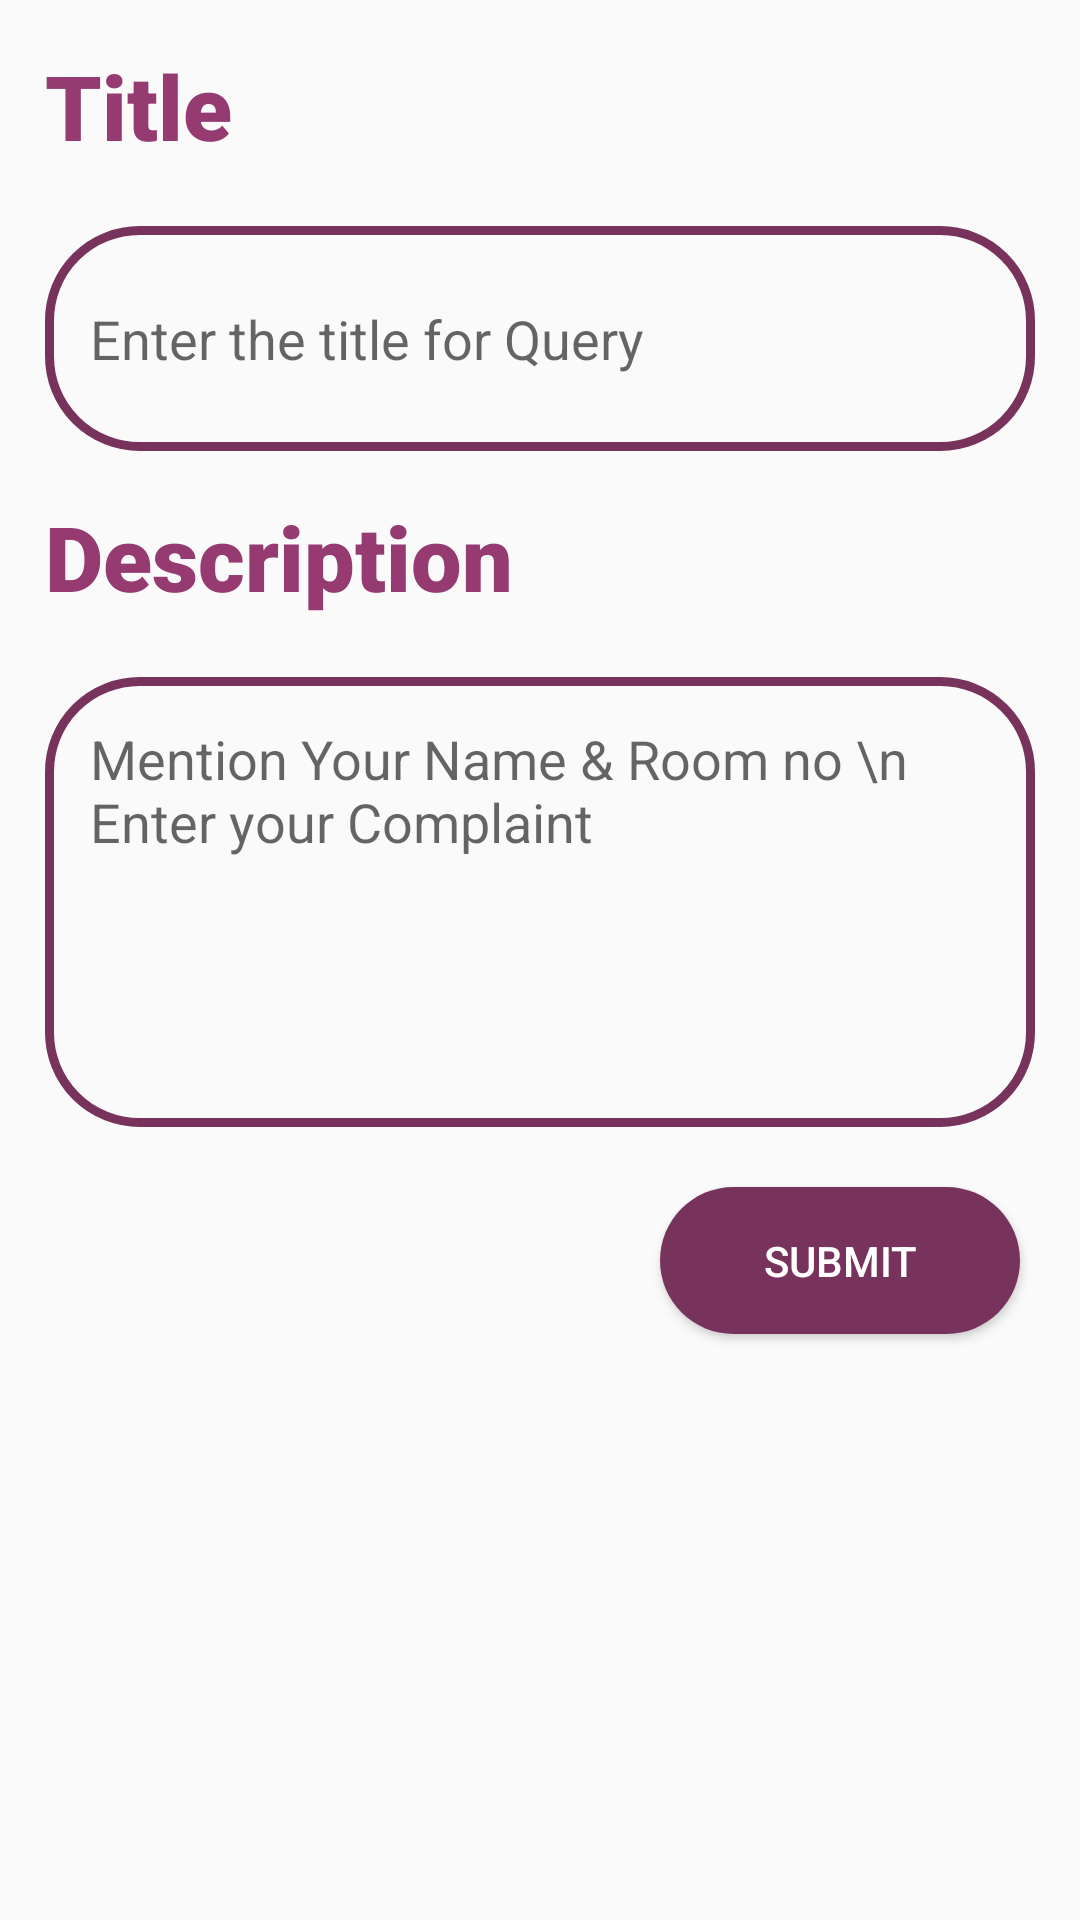

Here is an Android app screen rendered from its layout file. Give the layout XML and the strings, colors and styles it references.
<!-- AndroidManifest.xml: application theme Theme.AppCompat.Light.NoActionBar -->
<!-- res/layout/fragment_adding_query.xml -->
<?xml version="1.0" encoding="utf-8"?>
<RelativeLayout
    xmlns:android="http://schemas.android.com/apk/res/android"
    xmlns:tools="http://schemas.android.com/tools"
    android:layout_width="match_parent"
    android:layout_height="match_parent"
    tools:context=".activities.AddingQuery"
    android:orientation="vertical">

    <TextView
        android:layout_width="match_parent"
        android:layout_height="wrap_content"
        android:text="Title"
        android:textSize="30sp"
        android:fontFamily="sans-serif-black"
        android:textColor="@color/btnsecondary"
        android:layout_margin="15dp"
        android:id="@+id/title_txt"
        />
    <EditText
        android:id="@+id/read_title"
        android:layout_below="@+id/title_txt"
        android:layout_width="match_parent"
        android:layout_height="75dp"
        android:hint="Enter the title for Query"
        android:paddingLeft="15dp"
        android:layout_marginTop="5dp"
        android:layout_marginHorizontal="15dp"
        android:background="@drawable/edit_query"

        />

    <TextView
        android:id="@+id/des_txt"
        android:layout_width="match_parent"
        android:layout_height="wrap_content"
        android:layout_below="@+id/read_title"
        android:layout_marginStart="15dp"
        android:layout_marginTop="15dp"
        android:layout_marginEnd="15dp"
        android:layout_marginBottom="15dp"
        android:fontFamily="sans-serif-black"
        android:text="Description"
        android:textColor="@color/btnsecondary"
        android:textSize="30sp" />
    <EditText
        android:id="@+id/read_des"
        android:layout_below="@+id/des_txt"
        android:layout_width="match_parent"
        android:layout_height="150dp"
        android:hint="Mention Your Name &amp; Room no \n Enter your Complaint  "
        android:paddingTop="15dp"
        android:gravity="top"
        android:paddingLeft="15dp"
        android:layout_marginTop="5dp"
        android:layout_marginHorizontal="15dp"
        android:background="@drawable/edit_query"

        />

    <Button
        android:id="@+id/submit_query"
        android:layout_width="120dp"
        android:layout_height="wrap_content"
        android:layout_below="@+id/read_des"
        android:layout_alignParentRight="true"
        android:layout_marginStart="20dp"
        android:layout_marginTop="20dp"
        android:layout_marginEnd="20dp"
        android:layout_marginBottom="20dp"
        android:background="@drawable/btnprimary"
        android:padding="15dp"
        android:text="Submit"
        android:textColor="@color/white" />
</RelativeLayout>
<!-- resources referenced by this layout -->
<resources>
  <color name="btnsecondary">#953B72</color>
  <color name="white">#FFFFFFFF</color>
  <!-- drawable btnprimary (drawable) -->
  <?xml version="1.0" encoding="utf-8"?>
  <shape xmlns:android="http://schemas.android.com/apk/res/android">
        <corners android:radius="60dp"/>
      <solid android:color="@color/btnprimary"/>
  </shape>
  <!-- drawable edit_query (drawable) -->
  <?xml version="1.0" encoding="utf-8"?>
  <shape xmlns:android="http://schemas.android.com/apk/res/android">
  <corners android:radius="30dp"/>
      <stroke android:color="@color/btnprimary" android:width="3dp"/>
  </shape>
  <color name="btnprimary">#78335D</color>
</resources>
